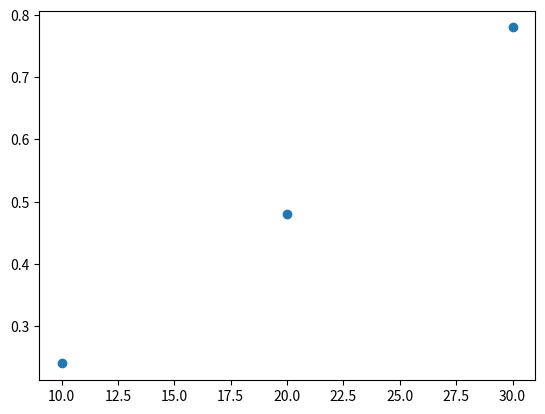

Reproduce this figure in Python.
import numpy as np
from matplotlib import pyplot as plt

# From the (inputted by hand) results of the sequential nbpc algorithm, compute the fit

def nbpc_fit(printing=False):

    k_list = np.array([10.0,20.0,30.0])

    prop  = [0.24,0.48,0.78]

    plt.plot(k_list,prop,'o')

    fit = np.polyfit(k_list,prop,deg=1)

    # Polyfit uses (in my opinion) the wrong notational convention
    fit_0 = fit[1]

    fit_1 = fit[0]

    if printing:

        print(fit_0,fit_1)

    else:

        return [fit_0,fit_1]

def make_fits():

    fits = nbpc_fit()

    fit_0 = fits[0]

    fit_1 = fits[1]

    return [fit_0,fit_1]

   
if __name__ == '__main__':

    nbpc_fit(True)
